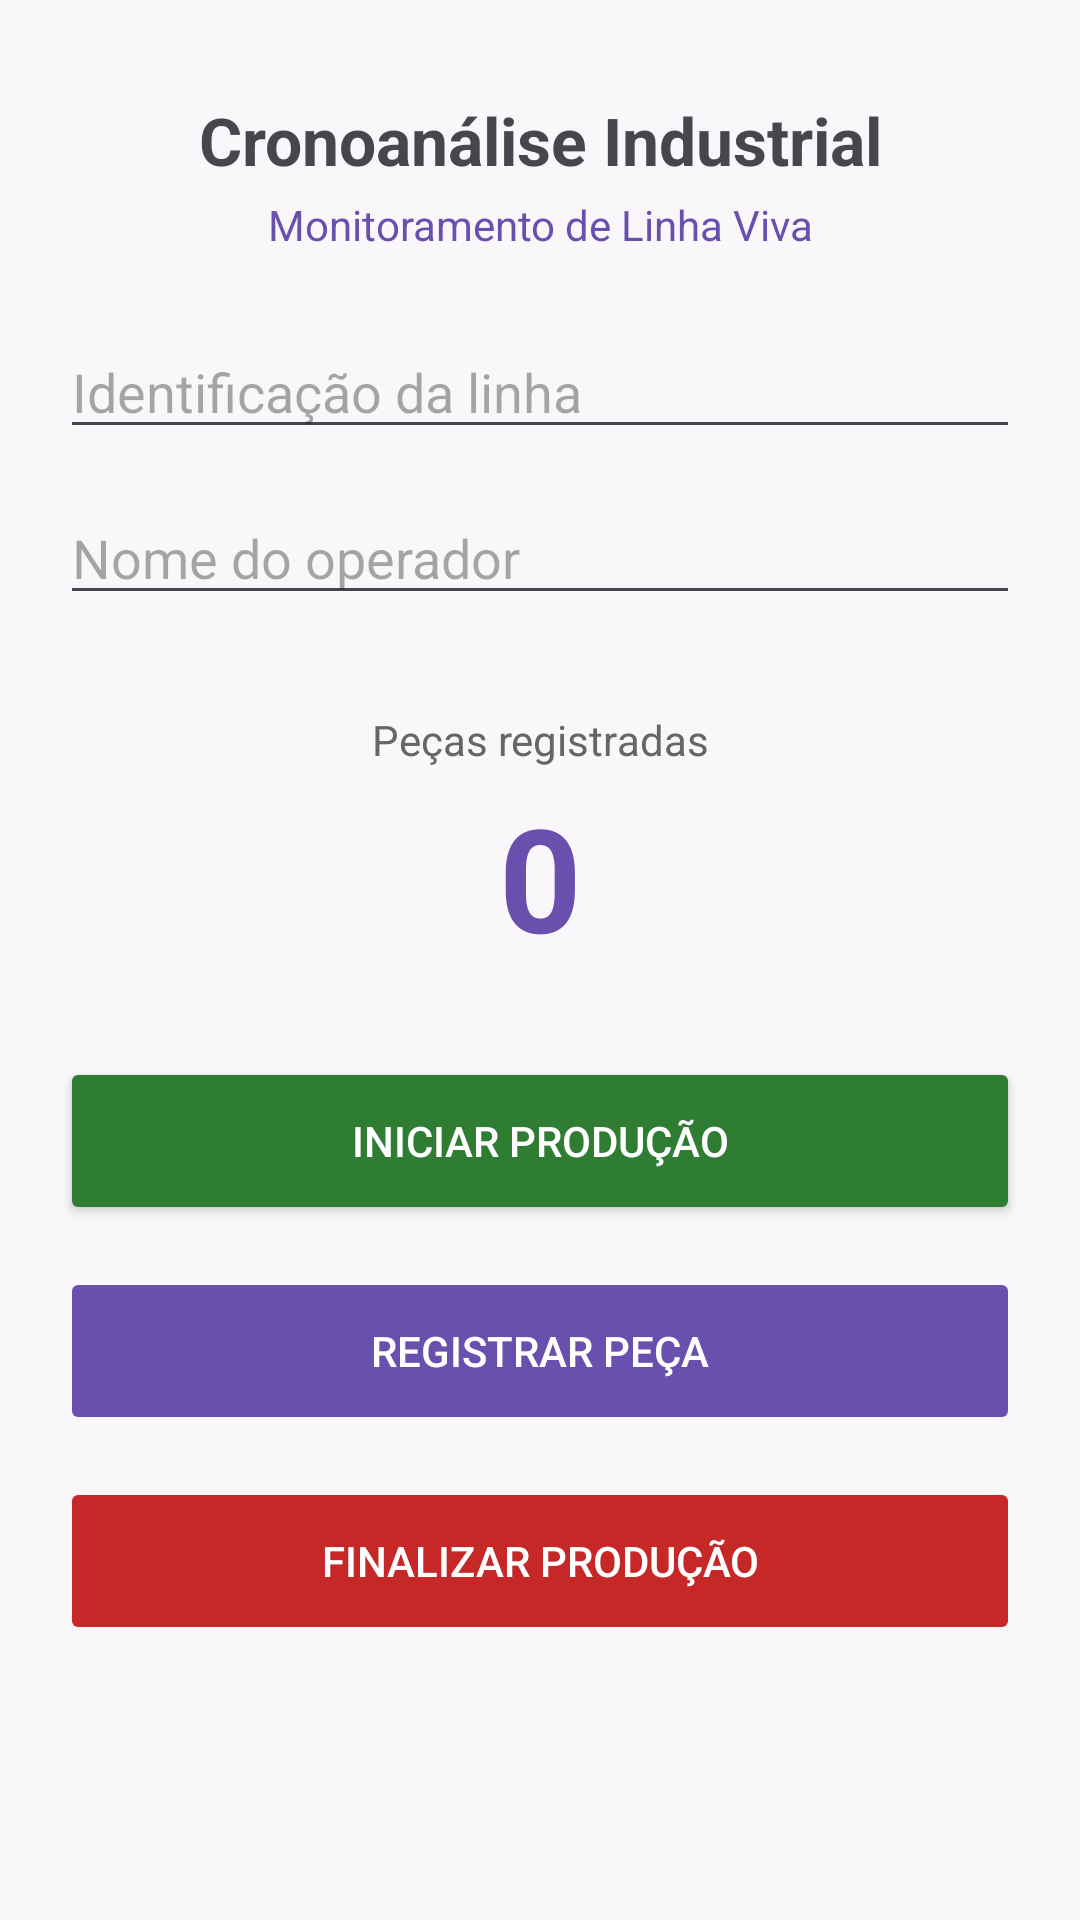

Here is an Android app screen rendered from its layout file. Give the layout XML and the strings, colors and styles it references.
<!-- AndroidManifest.xml: application theme Theme.CronoanaliseIndustrial -->
<!-- res/layout/activity_monitoramento.xml -->
<?xml version="1.0" encoding="utf-8"?>
<androidx.constraintlayout.widget.ConstraintLayout xmlns:android="http://schemas.android.com/apk/res/android"
    xmlns:app="http://schemas.android.com/apk/res-auto"
    android:layout_width="match_parent"
    android:layout_height="match_parent"
    android:background="#FAF7FB"
    android:padding="20dp">

    <TextView
        android:id="@+id/txtTitulo"
        android:layout_width="0dp"
        android:layout_height="wrap_content"
        android:layout_marginTop="12dp"
        android:text="Cronoanálise Industrial"
        android:textAlignment="center"
        android:textSize="22sp"
        android:textStyle="bold"
        app:layout_constraintEnd_toEndOf="parent"
        app:layout_constraintStart_toStartOf="parent"
        app:layout_constraintTop_toTopOf="parent" />

    <TextView
        android:id="@+id/txtSubtitulo"
        android:layout_width="0dp"
        android:layout_height="wrap_content"
        android:layout_marginTop="4dp"
        android:text="Monitoramento de Linha Viva"
        android:textAlignment="center"
        android:textColor="#6A50AE"
        android:textSize="14sp"
        app:layout_constraintEnd_toEndOf="parent"
        app:layout_constraintStart_toStartOf="parent"
        app:layout_constraintTop_toBottomOf="@id/txtTitulo" />

    <EditText
        android:id="@+id/editLinha"
        android:layout_width="0dp"
        android:layout_height="wrap_content"
        android:layout_marginTop="24dp"
        android:hint="Identificação da linha"
        android:inputType="textCapWords"
        app:layout_constraintEnd_toEndOf="parent"
        app:layout_constraintStart_toStartOf="parent"
        app:layout_constraintTop_toBottomOf="@id/txtSubtitulo" />

    <EditText
        android:id="@+id/editOperador"
        android:layout_width="0dp"
        android:layout_height="wrap_content"
        android:layout_marginTop="14dp"
        android:hint="Nome do operador"
        android:inputType="textCapWords"
        app:layout_constraintEnd_toEndOf="parent"
        app:layout_constraintStart_toStartOf="parent"
        app:layout_constraintTop_toBottomOf="@id/editLinha" />

    <TextView
        android:id="@+id/txtContadorLabel"
        android:layout_width="0dp"
        android:layout_height="wrap_content"
        android:layout_marginTop="32dp"
        android:text="Peças registradas"
        android:textAlignment="center"
        android:textColor="#666666"
        android:textSize="14sp"
        app:layout_constraintEnd_toEndOf="parent"
        app:layout_constraintStart_toStartOf="parent"
        app:layout_constraintTop_toBottomOf="@id/editOperador" />

    <TextView
        android:id="@+id/txtContador"
        android:layout_width="0dp"
        android:layout_height="wrap_content"
        android:layout_marginTop="4dp"
        android:text="0"
        android:textAlignment="center"
        android:textColor="#6A50AE"
        android:textSize="48sp"
        android:textStyle="bold"
        app:layout_constraintEnd_toEndOf="parent"
        app:layout_constraintStart_toStartOf="parent"
        app:layout_constraintTop_toBottomOf="@id/txtContadorLabel" />

    <Button
        android:id="@+id/btnIniciar"
        android:layout_width="0dp"
        android:layout_height="56dp"
        android:layout_marginTop="28dp"
        android:backgroundTint="#2E7D32"
        android:text="Iniciar Produção"
        android:textColor="#FFFFFF"
        app:layout_constraintEnd_toEndOf="parent"
        app:layout_constraintStart_toStartOf="parent"
        app:layout_constraintTop_toBottomOf="@id/txtContador" />

    <Button
        android:id="@+id/btnRegistrar"
        android:layout_width="0dp"
        android:layout_height="56dp"
        android:layout_marginTop="14dp"
        android:backgroundTint="#6A50AE"
        android:enabled="false"
        android:text="Registrar Peça"
        android:textColor="#FFFFFF"
        app:layout_constraintEnd_toEndOf="parent"
        app:layout_constraintStart_toStartOf="parent"
        app:layout_constraintTop_toBottomOf="@id/btnIniciar" />

    <Button
        android:id="@+id/btnFinalizar"
        android:layout_width="0dp"
        android:layout_height="56dp"
        android:layout_marginTop="14dp"
        android:backgroundTint="#C62828"
        android:enabled="false"
        android:text="Finalizar Produção"
        android:textColor="#FFFFFF"
        app:layout_constraintEnd_toEndOf="parent"
        app:layout_constraintStart_toStartOf="parent"
        app:layout_constraintTop_toBottomOf="@id/btnRegistrar" />

</androidx.constraintlayout.widget.ConstraintLayout>
<!-- resources referenced by this layout -->
<resources>
  <style name="Theme.CronoanaliseIndustrial" parent="Base.Theme.CronoanaliseIndustrial" />
  <style name="Base.Theme.CronoanaliseIndustrial" parent="Theme.Material3.DayNight.NoActionBar">
          
          
      </style>
</resources>
